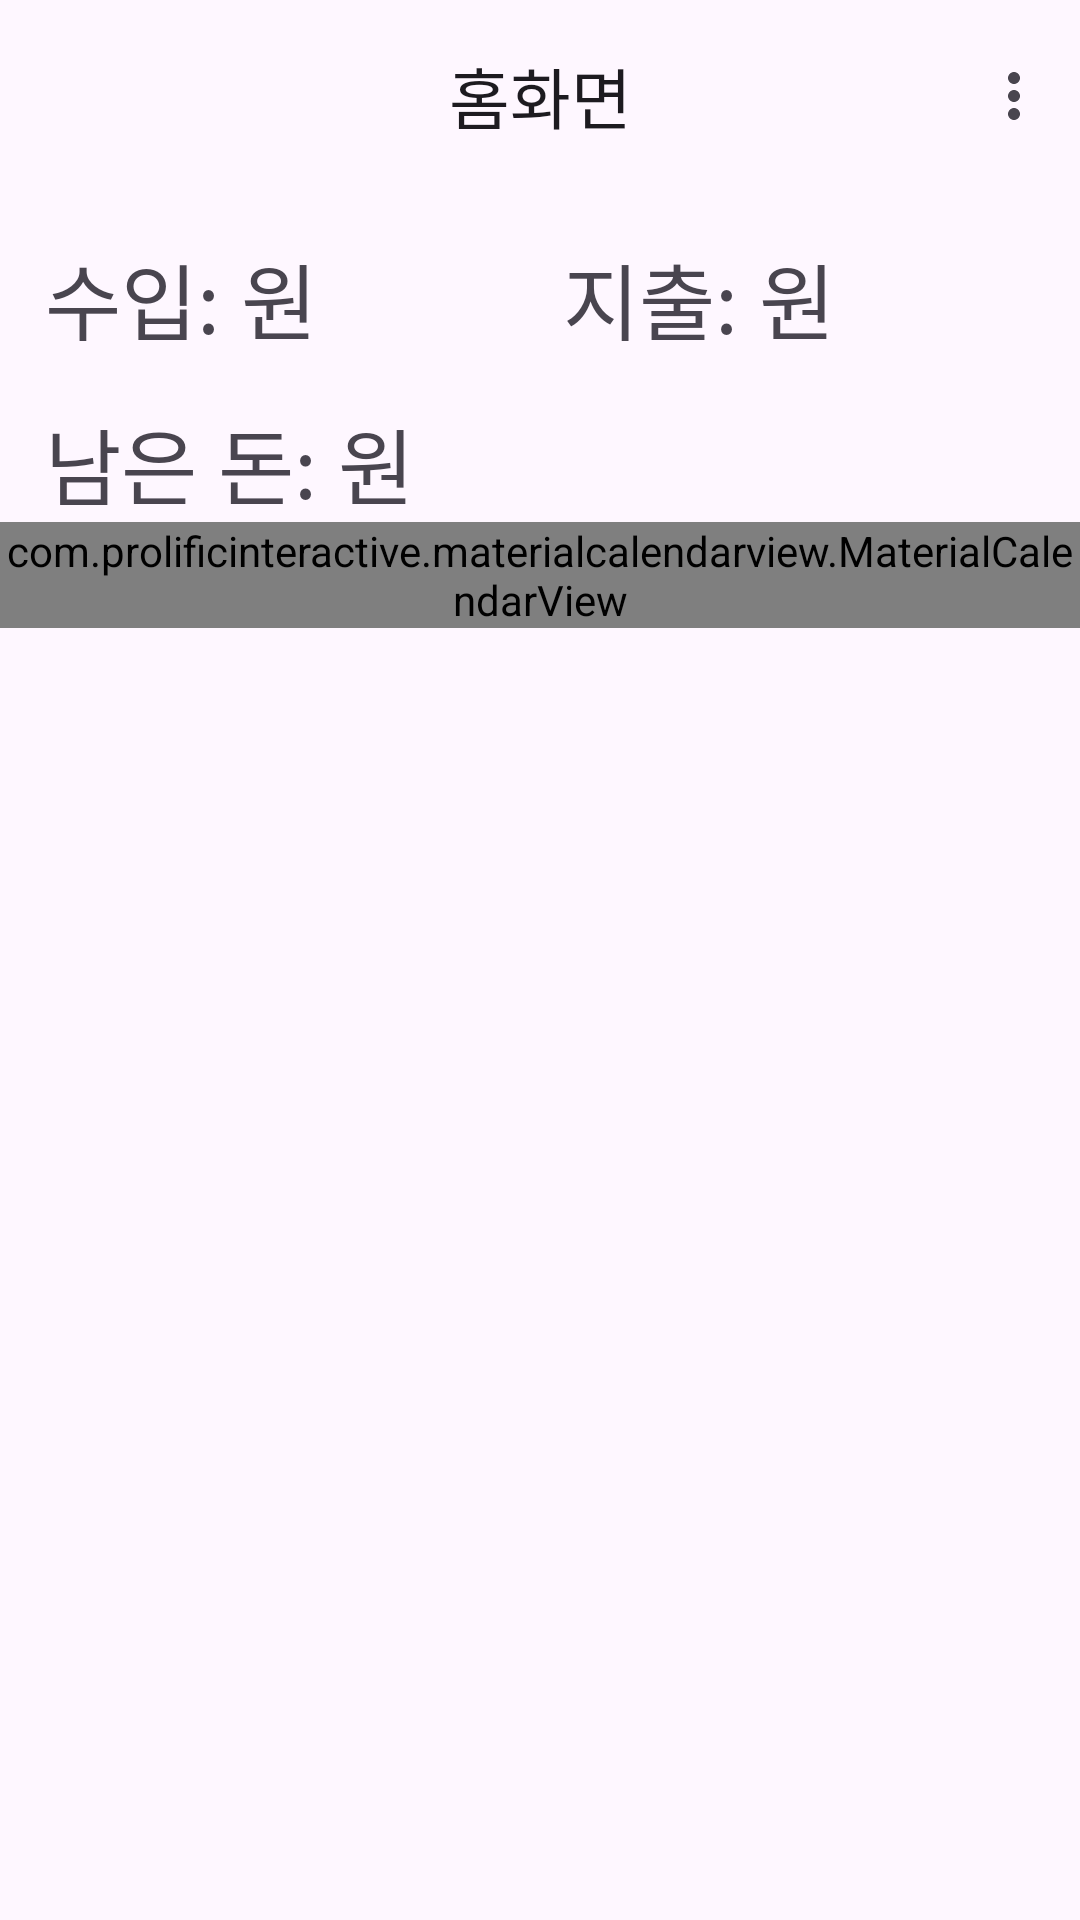

Layout XML and referenced resources for this Android screen:
<!-- AndroidManifest.xml: application theme Base.Theme.GumegumeAccountBook -->
<!-- res/layout/fragment_home.xml -->
<?xml version="1.0" encoding="utf-8"?>
<RelativeLayout xmlns:android="http://schemas.android.com/apk/res/android"
    xmlns:app="http://schemas.android.com/apk/res-auto"
    xmlns:tools="http://schemas.android.com/tools"
    android:layout_width="match_parent"
    android:layout_height="match_parent"
    tools:context=".HomeFragment.HomeFragment">

    <com.google.android.material.appbar.AppBarLayout
        android:id="@+id/Appbar_Layout"
        android:layout_width="match_parent"
        android:layout_height="wrap_content"
        android:fitsSystemWindows="true">

        <com.google.android.material.appbar.MaterialToolbar
            android:id="@+id/AppBar"
            android:layout_width="match_parent"
            android:layout_height="?attr/actionBarSize"
            app:title="홈화면"
            app:menu="@menu/top_app_bar_menu_add"
            app:titleCentered="true" />

    </com.google.android.material.appbar.AppBarLayout>

    <androidx.core.widget.NestedScrollView
        android:id="@+id/NestScrool_View"
        android:layout_width="match_parent"
        android:layout_height="match_parent"
        android:layout_below="@+id/Appbar_Layout">

        <RelativeLayout
            android:layout_width="match_parent"
            android:layout_height="match_parent">

            <LinearLayout
                android:id="@+id/layout"
                android:layout_width="match_parent"
                android:layout_height="wrap_content"
                android:orientation="vertical">

                <LinearLayout
                    android:layout_width="match_parent"
                    android:layout_height="wrap_content"
                    android:layout_marginStart="15dp"
                    android:layout_marginTop="15dp"
                    android:layout_weight="1"
                    android:orientation="horizontal">

                    <TextView
                        android:layout_width="match_parent"
                        android:layout_height="40dp"
                        android:layout_weight="1"
                        android:autoSizeMaxTextSize="30sp"
                        android:autoSizeTextType="uniform"
                        android:fontFamily="@font/humanbumsuk"
                        android:maxLines="1"
                        android:text="수입: 원" />

                    <TextView
                        android:layout_width="match_parent"
                        android:layout_height="40dp"
                        android:layout_weight="1"
                        android:autoSizeMaxTextSize="30sp"
                        android:autoSizeTextType="uniform"
                        android:fontFamily="@font/humanbumsuk"
                        android:maxLines="1"
                        android:text="지출: 원" />

                </LinearLayout>

                <LinearLayout
                    android:layout_width="match_parent"
                    android:layout_height="wrap_content"
                    android:layout_marginStart="15dp"
                    android:layout_marginTop="15dp"
                    android:layout_weight="1">

                    <TextView
                        android:id="@+id/restMoney"
                        android:layout_width="match_parent"
                        android:layout_height="40dp"
                        android:autoSizeMaxTextSize="30sp"
                        android:autoSizeTextType="uniform"
                        android:fontFamily="@font/humanbumsuk"
                        android:maxLines="1"
                        android:text="남은 돈: 원" />

                </LinearLayout>

            </LinearLayout>

            <com.prolificinteractive.materialcalendarview.MaterialCalendarView
                android:id="@+id/calendar"
                android:layout_width="wrap_content"
                android:layout_height="wrap_content"
                android:layout_below="@+id/layout"
                app:mcv_selectionColor="@color/pastel_rainbow1"
                app:mcv_showOtherDates="all" />

        </RelativeLayout>

    </androidx.core.widget.NestedScrollView>

</RelativeLayout>
<!-- resources referenced by this layout -->
<resources>
  <color name="pastel_rainbow1">#FF9AA2</color>
  <style name="Base.Theme.GumegumeAccountBook" parent="Theme.Material3.DayNight.NoActionBar">
          
          
      </style>
</resources>
